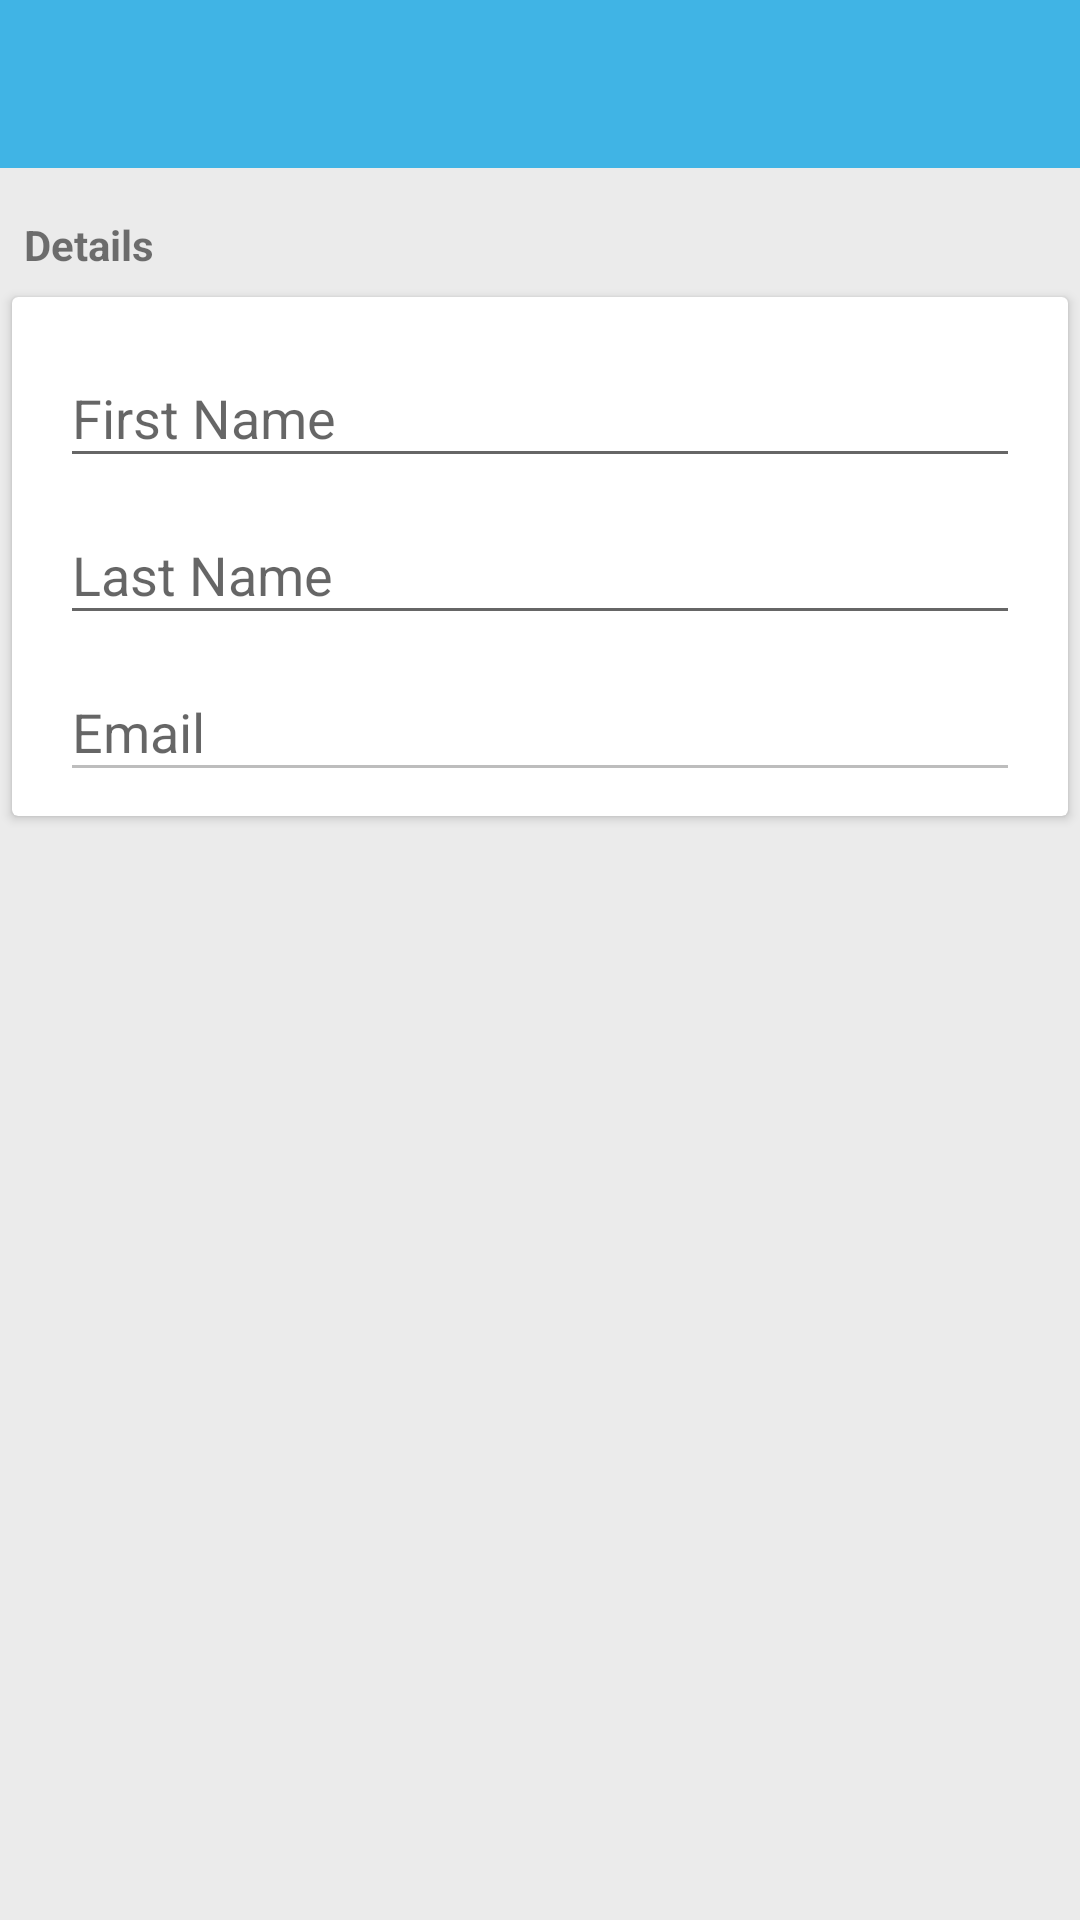

Here is an Android app screen rendered from its layout file. Give the layout XML and the strings, colors and styles it references.
<!-- AndroidManifest.xml: activity theme AppTheme.NoActionBar -->
<!-- res/layout/activity_profile.xml -->
<?xml version="1.0" encoding="utf-8"?>
<LinearLayout
	xmlns:android="http://schemas.android.com/apk/res/android"
	xmlns:app="http://schemas.android.com/apk/res-auto"
	android:id="@+id/profile_view"
	android:layout_width="match_parent"
	android:layout_height="match_parent"
	android:background="@color/backgroundPrimary"
	android:orientation="vertical">

	<android.support.v7.widget.Toolbar
		android:id="@+id/profile_toolbar"
		android:layout_width="match_parent"
		android:layout_height="wrap_content"
		android:background="@color/colorPrimary"
		android:theme="@style/ThemeOverlay.AppCompat.Dark.ActionBar"
		app:popupTheme="@style/AppTheme.PopupOverlay"/>

	<include layout="@layout/content_profile"/>

</LinearLayout>
<!-- res/layout/content_profile.xml (included above) -->
<?xml version="1.0" encoding="utf-8"?>
<ScrollView
	xmlns:android="http://schemas.android.com/apk/res/android"
	xmlns:tools="http://schemas.android.com/tools"
	android:layout_width="match_parent"
	android:layout_height="wrap_content"
	tools:showIn="@layout/activity_profile">

	<LinearLayout
		android:layout_width="match_parent"
		android:layout_height="wrap_content"
		android:orientation="vertical">

		<TextView
			android:id="@+id/profile_detailsTextView"
			android:layout_width="match_parent"
			android:layout_height="wrap_content"
			android:layout_marginBottom="4dp"
			android:layout_marginLeft="8dp"
			android:layout_marginRight="8dp"
			android:layout_marginTop="@dimen/activity_vertical_margin"
			android:text="@string/details"
			android:textColor="@color/textSecondary"
			android:textStyle="bold"/>

		<android.support.v7.widget.CardView
			android:layout_width="match_parent"
			android:layout_height="wrap_content"
			android:layout_margin="4dp">

			<LinearLayout
				android:layout_width="match_parent"
				android:layout_height="match_parent"
				android:orientation="vertical"
				android:paddingBottom="8dp"
				android:paddingLeft="@dimen/activity_horizontal_margin"
				android:paddingRight="@dimen/activity_horizontal_margin"
				android:paddingTop="8dp">

				<android.support.design.widget.TextInputLayout
					android:id="@+id/profile_firstNameLayout"
					android:layout_width="match_parent"
					android:layout_height="wrap_content">

					<AutoCompleteTextView
						android:id="@+id/profile_firstNameText"
						android:layout_width="match_parent"
						android:layout_height="wrap_content"
						android:hint="@string/first_name"
						android:imeOptions="actionNext"
						android:inputType="textPersonName"
						android:textColor="@color/profile_edit_text"/>
				</android.support.design.widget.TextInputLayout>

				<android.support.design.widget.TextInputLayout
					android:id="@+id/profile_lastNameLayout"
					android:layout_width="match_parent"
					android:layout_height="wrap_content">

					<AutoCompleteTextView
						android:id="@+id/profile_lastNameText"
						android:layout_width="match_parent"
						android:layout_height="wrap_content"
						android:hint="@string/last_name"
						android:imeOptions="actionDone"
						android:inputType="textPersonName"
						android:textColor="@color/profile_edit_text"/>
				</android.support.design.widget.TextInputLayout>

				<android.support.design.widget.TextInputLayout
					android:id="@+id/profile_emailLayout"
					android:layout_width="match_parent"
					android:layout_height="wrap_content">

					<AutoCompleteTextView
						android:id="@+id/profile_emailText"
						android:layout_width="match_parent"
						android:layout_height="wrap_content"
						android:enabled="false"
						android:hint="@string/email"
						android:imeOptions="actionDone"
						android:inputType="textPersonName"
						android:textColor="@color/profile_edit_text"/>
				</android.support.design.widget.TextInputLayout>
			</LinearLayout>
		</android.support.v7.widget.CardView>
	</LinearLayout>
</ScrollView>
<!-- resources referenced by this layout -->
<resources>
  <color name="backgroundPrimary">#EBEBEB</color>
  <color name="colorPrimary">#40B4E5</color>
  <color name="textSecondary">#8a000000</color>
  <dimen name="activity_horizontal_margin">16dp</dimen>
  <dimen name="activity_vertical_margin">16dp</dimen>
  <string name="details">Details</string>
  <string name="email">Email</string>
  <string name="first_name">First Name</string>
  <string name="last_name">Last Name</string>
  <style name="AppTheme.PopupOverlay" parent="ThemeOverlay.AppCompat.Light" />
  <style name="AppTheme.NoActionBar">
  		<item name="windowActionBar">false</item>
  		<item name="windowNoTitle">true</item>
  	</style>
</resources>
